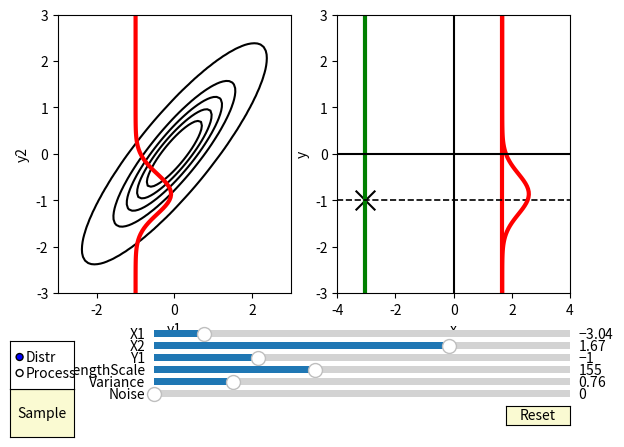

Write the Python code that produced this figure.
import numpy as np
import matplotlib.pyplot as plt
from matplotlib.widgets import Slider, Button, RadioButtons
from scipy.stats import multivariate_normal
from scipy.spatial.distance import cdist
#import seaborn as sns
#import GPy


def gp_prediction(x1,y1,lengthScale,varSigma,noise):

    x = np.linspace(-6,6,200)
    x = x.reshape(200,1)
    
    d = x-x1
    k_starX = varSigma*np.exp(-np.power(d,2)/lengthScale) + noise
    k_xx = varSigma + noise;
    k_starstar = varSigma*np.exp(-np.power(cdist(x,x),2)/lengthScale)+noise
    
    mu = k_starX.T/k_xx*y1
    var = k_starstar - k_starX.T/k_xx*k_starX
    
    return mu, var, x

def conditional_normal(mu,sigma,x1):
    var = sigma[1,1]-sigma[1,0]*(1.0/sigma[0,0])*sigma[0,1]
    mean = sigma[1,0]*(1.0/sigma[0,0])*x1

    pdf = multivariate_normal(mean,var)

    return pdf

def rbf_kernel_compute(x1,x2,lengthScale,varSigma,noise):

    d = x1-x2
    K = np.zeros((2,2))
    K[0,0] = varSigma
    K[1,1] = varSigma
    covar = varSigma*np.exp(-np.power(d,2)/lengthScale)
    K[0,1] = covar
    K[1,0] = covar

    K = K + noise
    
    # add diagonal term for numerical calc
    K = K + 0.001*np.diag(np.random.rand(2))
    
    return K

def plot_pdf(ax,x1,x2,y1,lengthScale,varSigma,noise):
    ax.clear()

    K = rbf_kernel_compute(x1,x2,lengthScale,varSigma,noise)
    
    # plot joint
    N = 100
    mu = np.array([0.0,0.0])
    pdf = multivariate_normal(mu,K)
    x = np.linspace(-4,4,N)
    y = np.linspace(-4,4,N)
    x1p,x2p = np.meshgrid(x,y)
    pos = np.vstack((x1p.flatten(),x2p.flatten()))
    pos = pos.T
    Z = pdf.pdf(pos)
    Z = Z.reshape(N,N)

    levels = np.linspace(0.01,0.3,5)
    
    pdf_c = ax.contour(x1p,x2p,Z,levels,colors='k')

    # plot conditional 
    cpdf = conditional_normal(0.0,K,y1)
    y = np.linspace(-3,3,100)
    Z = cpdf.pdf(y)
    
    ax.plot(Z+y1,y,lw=3,color='r')

    cpdf = multivariate_normal(y1,0.001)
    
    x = np.linspace(-3,3,100)
    Z = cpdf.pdf(x)

    ax.set_xlabel('y1')
    ax.set_ylabel('y2')
    ax.set_xlim([-3,3])
    ax.set_ylim([-3,3])
    
    #ax.plot(x,Z+y1,'r')
    
    return pdf_c
    
def plot_lines(ax,x1,x2,y1,col1,col2,lengthScale,varSigma,noise):

    ax.clear()

    if not draw_process:
        y = [-3,3]
        x = [x1,x1]
        ax.plot(x,y,col1,lw=3)
        x = [x2,x2]
        ax.plot(x,y,col2,lw=3)
        x = [-4,4]
        ax.plot(x,[y1,y1],'k',lw=1.2,ls='--')

    ax.scatter(x1,y1,200,'k','x')

    # plot conditional distribution
    K = rbf_kernel_compute(x1,x2,lengthScale,varSigma,noise)
    cpdf = conditional_normal(0.0,K,y1)
    y = np.linspace(-3,3,100)
    Z = cpdf.pdf(y)

    ax.plot(Z+x2,y,'r',lw=3)
    #ax.plot([-4,4],[cpdf.mean,cpdf.mean],'b',lw=0.3)

    ax.axhline(y=0, color='k')
    ax.axvline(x=0, color='k')

    # plot full GP
    if draw_process:        
        mu, var, x = gp_prediction(x1,y1,lengthScale,varSigma,noise)
        
        mu = mu.flatten()
        var = np.diag(var)
        var = var.flatten()
        x = x.flatten()
        
        ax.fill_between(x,-varSigma*np.ones(len(x)),varSigma*np.ones(len(x)),alpha=0.3,facecolor='blue')
        ax.fill_between(x,mu-var,mu+var,alpha=0.3,facecolor='green')
        ax.plot(x,mu,'k',ls='dashed',lw=3)

    ax.set_xlim([-4,4])
    ax.set_ylim([-3,3])

    ax.set_xlabel('x')
    ax.set_ylabel('y')
    
    return
        
fig = plt.figure()
ax_pdf = fig.add_subplot(121)
ax_pdf.set_autoscaley_on(False)
ax_pdf.set_autoscalex_on(False)
ax_pdf.axis([-4,-4,4,4])
ax_curve = fig.add_subplot(122)
ax_curve.set_autoscaley_on(False)
ax_curve.set_autoscalex_on(False)
ax_curve.axis([-4,-2,4,2])
plt.subplots_adjust(left=0.1,bottom=0.3)

ax_curve.axhline(y=0, color='k')
ax_curve.axvline(x=0, color='k')

axcolor = 'lightgoldenrodyellow'

# initial value
x1 = -3.04
x2 = 1.67
y1 = -1.0
lengthScale = 155.0
varSigma = 0.76
noise = 0.000001
draw_process = False

# first plots
plot_data_pdf = plot_pdf(ax_pdf,x1,x2,y1,lengthScale,varSigma,noise)
plot_data_lines_1 = plot_lines(ax_curve,x1,x2,y1,'g','r',lengthScale,varSigma,noise)

ax_x1 = plt.axes([0.25, 0.20, 0.65, 0.03])#, axisbg=axcolor)
ax_y1 = plt.axes([0.25, 0.15, 0.65, 0.03])#, axisbg=axcolor)
ax_x2 = plt.axes([0.25, 0.175, 0.65, 0.03])#, axisbg=axcolor)
ax_lengthScale = plt.axes([0.25,0.125, 0.65, 0.03])#,axisbg=axcolor)
ax_varSigma = plt.axes([0.25,0.1, 0.65, 0.03])#,axisbg=axcolor)
ax_noise = plt.axes([0.25,0.075, 0.65, 0.03])#,axisbg=axcolor)

slider_x1 = Slider(ax_x1,'X1',-4.0,4.0,valinit=x1)
slider_x2 = Slider(ax_x2,'X2',-4.0,4.0,valinit=x2)
slider_y1 = Slider(ax_y1,'Y1',-2.0,2.0,valinit=y1)
slider_lengthScale = Slider(ax_lengthScale,'LengthScale',0.0,400.0,valinit=lengthScale)
slider_varSigma = Slider(ax_varSigma,'Variance',0.0,4.0,valinit=varSigma)
slider_noise = Slider(ax_noise,'Noise',0.0,4.0,valinit=noise)

#def onclick(event):
#    print('button=%d, x=%d, y=%d, xdata=%f, ydata=%f' %
#          (event.button, event.x, event.y, event.xdata, event.ydata))
#cid = fig.canvas.mpl_connect('button_press_event', onclick)


def update(val):
    global x1,x2,y1,lengthScale, varSigma, noise
    
    x1 = slider_x1.val
    x2 = slider_x2.val
    y1 = slider_y1.val
    lengthScale = slider_lengthScale.val
    varSigma = slider_varSigma.val
    noise = slider_noise.val
    
    # update plots
    plot_lines(ax_curve,x1,x2,y1,'g','r',lengthScale,varSigma,noise)
    plot_pdf(ax_pdf,x1,x2,y1,lengthScale,varSigma,noise)
slider_x1.on_changed(update)
slider_x2.on_changed(update)
slider_y1.on_changed(update)
slider_lengthScale.on_changed(update)
slider_varSigma.on_changed(update)
slider_noise.on_changed(update)

# reset button
resetax = plt.axes([0.8, 0.025, 0.1, 0.04])
button = Button(resetax, 'Reset', color=axcolor, hovercolor='0.975')
def reset(event):
    slider_x1.reset()
    slider_x2.reset()
    slider_y1.reset()
    slider_lengthScale.reset()
    slider_varSigma.reset()
    slider_noise.reset()
button.on_clicked(reset)
button.on_clicked(update)

# sample button
sampleax = plt.axes([0.025, 0.0, 0.1, 0.1])#, axisbg=axcolor)
button_sample = Button(sampleax, 'Sample' ,color=axcolor, hovercolor='0.975')
def sample_gp(event):
    mu, var, x = gp_prediction(x1,y1,lengthScale,varSigma,noise)
    f_star = np.random.multivariate_normal(mu.flatten(),var,20)
    for i in range(0,20):
        ax_curve.plot(x,f_star[i])
    
button_sample.on_clicked(sample_gp)


# buttons
rax = plt.axes([0.025, 0.1, 0.1, 0.1])#, axisbg=axcolor)
radio = RadioButtons(rax, ('Distr', 'Process'), active=0)

def buttonfunc(label):
    global draw_process
    if label=='Process':
        draw_process = True;
    else:
        draw_process = False;
radio.on_clicked(buttonfunc)
radio.on_clicked(update)

plt.show()
